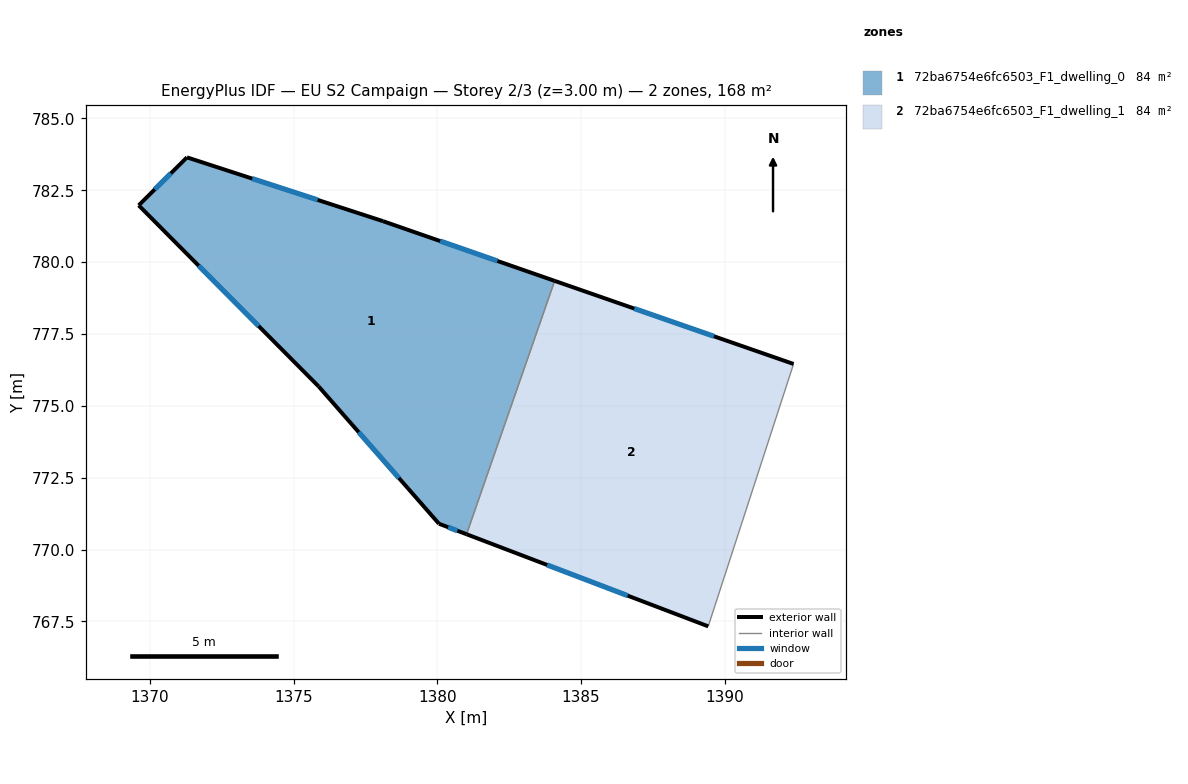
=== STOREY PLAN SPEC (per zone: floor XY polygon, exterior-wall plan segments, windows/doors) ===
zone 1: 72ba6754e6fc6503_F1_dwelling_0  (84.2 m²)
  floor: (1384.08, 779.35) (1381.02, 770.53) (1380.06, 770.90) (1375.87, 775.68) (1369.61, 781.98) (1371.29, 783.65) (1378.11, 781.43)
  exterior wall: (1378.11, 781.43) – (1371.29, 783.65)  [7.2 m]
    window: (1375.83, 782.17) – (1373.56, 782.91)  [2.4 m²]
  exterior wall: (1384.08, 779.35) – (1378.11, 781.43)  [6.3 m]
    window: (1382.09, 780.04) – (1380.10, 780.73)  [2.1 m²]
  exterior wall: (1380.06, 770.90) – (1381.02, 770.53)  [1.0 m]
    window: (1380.38, 770.78) – (1380.70, 770.65)  [0.3 m²]
  exterior wall: (1375.87, 775.68) – (1380.06, 770.90)  [6.4 m]
    window: (1377.26, 774.08) – (1378.66, 772.49)  [2.1 m²]
  exterior wall: (1369.61, 781.98) – (1375.87, 775.68)  [8.9 m]
    window: (1371.69, 779.88) – (1373.78, 777.78)  [3.0 m²]
  exterior wall: (1371.29, 783.65) – (1369.61, 781.98)  [2.4 m]
    window: (1370.73, 783.09) – (1370.17, 782.53)  [0.8 m²]
  interior walls: 1
zone 2: 72ba6754e6fc6503_F1_dwelling_1  (84.2 m²)
  floor: (1392.40, 776.46) (1389.43, 767.33) (1381.02, 770.53) (1384.08, 779.35)
  exterior wall: (1392.40, 776.46) – (1384.08, 779.35)  [8.8 m]
    window: (1389.63, 777.42) – (1386.85, 778.39)  [2.9 m²]
  exterior wall: (1381.02, 770.53) – (1389.43, 767.33)  [9.0 m]
    window: (1383.82, 769.46) – (1386.62, 768.40)  [3.0 m²]
  interior walls: 2

=== DERIVED (storey summary) ===
Building: EU S2 Campaign
Storey: 2 of 3  (floor level z = 3.00 m)
Storey gross floor area: 168.5 m²
Zones on this storey: 2
  - 72ba6754e6fc6503_F1_dwelling_0: floor 84.2 m²; exterior wall 32.1 m (96.4 m²); 6 window(s) 10.7 m²; WWR 11.1%
  - 72ba6754e6fc6503_F1_dwelling_1: floor 84.2 m²; exterior wall 17.8 m (53.4 m²); 2 window(s) 5.9 m²; WWR 11.1%
Zone adjacency (shared interzone walls):
  - 72ba6754e6fc6503_F1_dwelling_0 ↔ 72ba6754e6fc6503_F1_dwelling_1